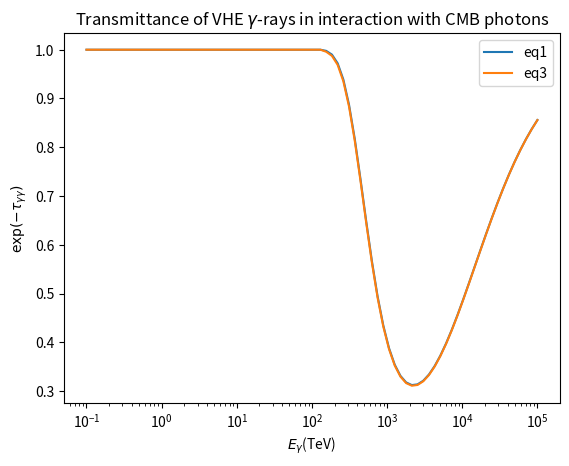

Generate this figure with matplotlib:
#! /Applications/Anaconda/bin/python

#Our coordinate are psi, azimutal angle from the direction of the gamma-photon and phi, polar angle around this axis.

#librairies
import matplotlib.pyplot as plt
import numpy as np
from math import *
from scipy.integrate import quad

def integration_log(x, y):

    #Looking for a and b for y = a*x^b
    def calculate_ab(xi, xf, yi, yf):
        logxi = np.log(xi)
        logxf = np.log(xf)
        logyi = np.log(yi)
        logyf = np.log(yf)
        b = (logyf - logyi)/(logxf - logxi)
        loga = logyi - b*logxi
        a = np.exp(loga)
        a = np.nan_to_num(a)
        return a, b

    #Calculate deltaS from deltaS = int from xi to xf a*x^b
    def delta_S(xi, xf, yi, yf):
        [a, b] = calculate_ab(xi, xf, yi, yf)
        return a/(b+1)*(xf**(b+1) - xi**(b+1))

    #Calculate total integral from init to final a*x^b
    integral = 0
    deltaS = 0

    for i in range (1, len(x)):
        deltaS = delta_S(x[i-1], x[i], y[i-1], y[i])
        integral = integral + deltaS

    integral = np.nan_to_num(integral)

    return integral

def f1(psi, eps, E, T):

    #Density of a Black Body
    def density_n(eps, T):

        #Global constants
        k = 1.380658e-23/1.602e-16 #Boltzmann's constant in keV/K
        h = 6.6260755e-34/1.602e-16 #Planck's constant in keV*s
        c = 2.99792458e+10 #light speed in cm/s

        nu = eps/h

        def planck(nu, T):

            return (2*h*(nu**3))/(c**2) * 1/(np.exp((h*nu)/(k*T)) - 1)

        Bnu = planck(nu, T)

        return Bnu/(h * eps * c)

    def cos_theta(psi):

        return np.cos(np.pi-psi)

    mc2 = 510.9989461 #electron mass (keV)

    costheta = cos_theta(psi)
    epsc = np.sqrt(eps * E/2 * (1 - costheta))/mc2 #it gives epsc in keV/mc2

    def cross_section(epsc): #sigma_int  = 1/2.0 * pi * r0**2 * sigma (equation 1 of Gould's article), we calculate sigma and not sigma_int

        def parameter_s(epsc):

            return epsc**2

        def parameter_beta(epsc):

            s = parameter_s(epsc)
            return np.sqrt(1 - 1/s)

        beta = parameter_beta(epsc)
        return (1 - beta**2) * ((3 - beta**4) * np.log((1 + beta)/(1 - beta)) - 2 * beta * (2 - beta**2))

        beta = parameter_beta(epsc)
        beta = np.nan_to_num(beta)

        return (1 - beta**2) * ((3 - beta**4) * np.log((1 + beta)/(1 - beta)) - 2 * beta * (2 - beta**2))

    sigma = cross_section(epsc)
    dn = density_n(eps, T)

    return sigma * dn * (1 - costheta) * np.sin(psi)

def f2(epsc, E, T): # eps must be given in keV/mc2 and e in keV

    k = 1.380658e-23/1.602e-16 #Boltzmann's constant in keV/K
    mc2 = 510.9989461 #electron mass (keV)

    def cross_section(epsc): #sigma_int  = 1/2.0 * pi * r0**2 * sigma (equation 1 of Gould's article), we calculate sigma and not sigma_int

        def parameter_s(epsc):

            return epsc**2

        def parameter_beta(epsc):

            s = parameter_s(epsc)
            return np.sqrt(1 - 1/s)

        beta = parameter_beta(epsc)
        return (1 - beta**2) * ((3 - beta**4) * np.log((1 + beta)/(1 - beta)) - 2 * beta * (2 - beta**2))

    log = np.log(1 - np.exp(- (epsc * mc2)**2/(E * k * T)))
    sigma = cross_section(epsc)
    return -epsc**3 * sigma * log


#Global constants
r0 =  2.818e-13 #classical electron radius (cm)
k = 1.380658e-23/1.602e-16 #Boltzmann's constant in keV/K
h = 6.6260755e-34/1.602e-16 #Planck's constant in keV*s
c = 2.99792458e+10 #light speed in cm/s
mc2 = 510.9989461 #electron mass (keV)
T = 2.7 #temperature of the CMB (K)

#For the vector eps, E
number_bin_E = 80
number_bin_eps = 40.0

#Distance to the source
R = 0 #distance to the Galactic center of the source (kpc)
Rs = 8.5 #distance to the Galactic center of Sun (kpc)
alpha_r = 0 #right ascension of the source (radian)
z = 0 #height above the Galactic plane (kpc)
L = np.sqrt(z**2 + R**2 + Rs**2 - 2*R*Rs*np.cos(alpha_r)) #distance to the source (kpc)
L = L * 3.085678e21 #in cm

#energy of the gamma-photon
Emin = 1e8 #we choose Emin = 10^-1 TeV (keV)
Emax = 1e14 #we choose Emax = 10^5 TeV (keV)
E = np.logspace(log10(Emin), log10(Emax), number_bin_E) # keV
print(len(E))
E_tev = E*1e-9 #TeV

integral_eps = np.zeros_like(E)

for i in range (len(E)):

    epsmin = mc2**2/E[i]
    epsmax = 10*k*T

    #Because epsmin must be lower than epsmax
    if epsmin > epsmax:
        continue
    else:
        eps = np.logspace(log10(epsmin), log10(epsmax), int(log10(epsmax/epsmin)*number_bin_eps))

    integral_psi = np.zeros_like(eps)
    psi = np.linspace(0, np.pi, 100) #azimutal angle if z is the direction of the gamma-photon

    for j in range (len(eps)):

        integrand = f1(psi, eps[j], E[i], T)
        integrand = np.nan_to_num(integrand)
        idx=(integrand > 0.0)

        #Because the function integral_log works only if there is more than two elements not zero
        if sum(idx) > 2:
       	    integral_psi[j] = integration_log(psi[idx], integrand[idx])

    #Because the function integral_log works only if there is more than two elements not zero
    idy=(integral_psi > 0.0)
    if sum(idy) > 2:
        integral_eps[i] = integration_log(eps[idy], integral_psi[idy])

tau1 = 1/2.0 * np.pi * r0**2 * L * 2 * np.pi * integral_eps #the intergation in phi gives 2*pi and the integration in x gives L

integral_x = np.zeros_like(E)
hbar = h/(2*np.pi)

for i in range(len(E)):
    epsc = np.linspace(1+0.01, 1 + 0.01 + np.sqrt(10*k*E[i]*T/mc2**2), 1000) #energy of the target-photon in keV/mc2
    integrand = f2(epsc, E[i], T)

    integral_x[i] = integration_log(epsc, integrand)

tau2 = integral_x * L * 4 * k * T/((hbar * c)**3 * np.pi**2 * E**2) * 1/2.0 * np.pi * r0**2 * mc2**3 * mc2

plt.xscale('log')
plt.xlabel(r'$E_\gamma$' '(TeV)')
plt.ylabel(r'$\exp(-\tau_{\gamma \gamma})$')
plt.title('Transmittance of VHE 'r'$\gamma$' '-rays in interaction with CMB photons')
eq1, = plt.plot(E_tev, np.exp(-tau1), label = 'eq1')
eq3, =plt.plot(E_tev, np.exp(-tau2), label = 'eq3')
plt.legend(handles=[eq1, eq3])
plt.show()
